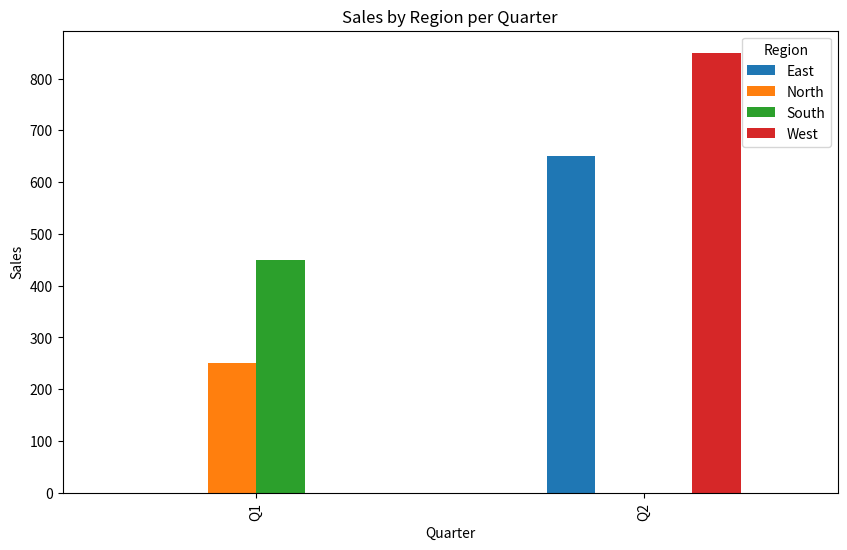

Write Python code to recreate this figure.
import pandas as pd
import matplotlib.pyplot as plt

# Sample dataset
data = {
    'Region': ['North', 'North', 'South', 'South', 'East', 'East', 'West', 'West'],
    'Product': ['A', 'B', 'A', 'B', 'A', 'B', 'A', 'B'],
    'Quarter': ['Q1', 'Q1', 'Q1', 'Q1', 'Q2', 'Q2', 'Q2', 'Q2'],
    'Sales': [100, 150, 200, 250, 300, 350, 400, 450]
}
df = pd.DataFrame(data)

# 1. Pivot table with multiple levels
pivot_multi = pd.pivot_table(df, values='Sales', index=['Region', 'Product'], columns='Quarter')
print("Pivot Table with Multiple Levels:\n", pivot_multi)

# 2. Pivot table with subtotals
pivot_with_margins = pd.pivot_table(df, values='Sales', index=['Region', 'Product'], columns='Quarter', margins=True, margins_name='Total')
print("\nPivot Table with Subtotals:\n", pivot_with_margins)

# 3. Compare pivot table with groupby
grouped = df.groupby(['Region', 'Product', 'Quarter'])['Sales'].sum().unstack('Quarter')
print("\nGroupby and Aggregation:\n", grouped)

# 4. Function to generate customizable pivot tables
def generate_pivot_table(dataframe, values, index, columns, margins=False):
    return pd.pivot_table(dataframe, values=values, index=index, columns=columns, margins=margins)

custom_pivot = generate_pivot_table(df, values='Sales', index='Region', columns='Quarter', margins=True)
print("\nCustomizable Pivot Table:\n", custom_pivot)

# 5. Use pivot tables for visualization
pivot_for_plot = pd.pivot_table(df, values='Sales', index='Quarter', columns='Region', aggfunc='sum')
print("\nPivot Table for Visualization:\n", pivot_for_plot)

pivot_for_plot.plot(kind='bar', figsize=(10, 6), title="Sales by Region per Quarter")
plt.xlabel('Quarter')
plt.ylabel('Sales')
plt.legend(title='Region')
plt.show()
